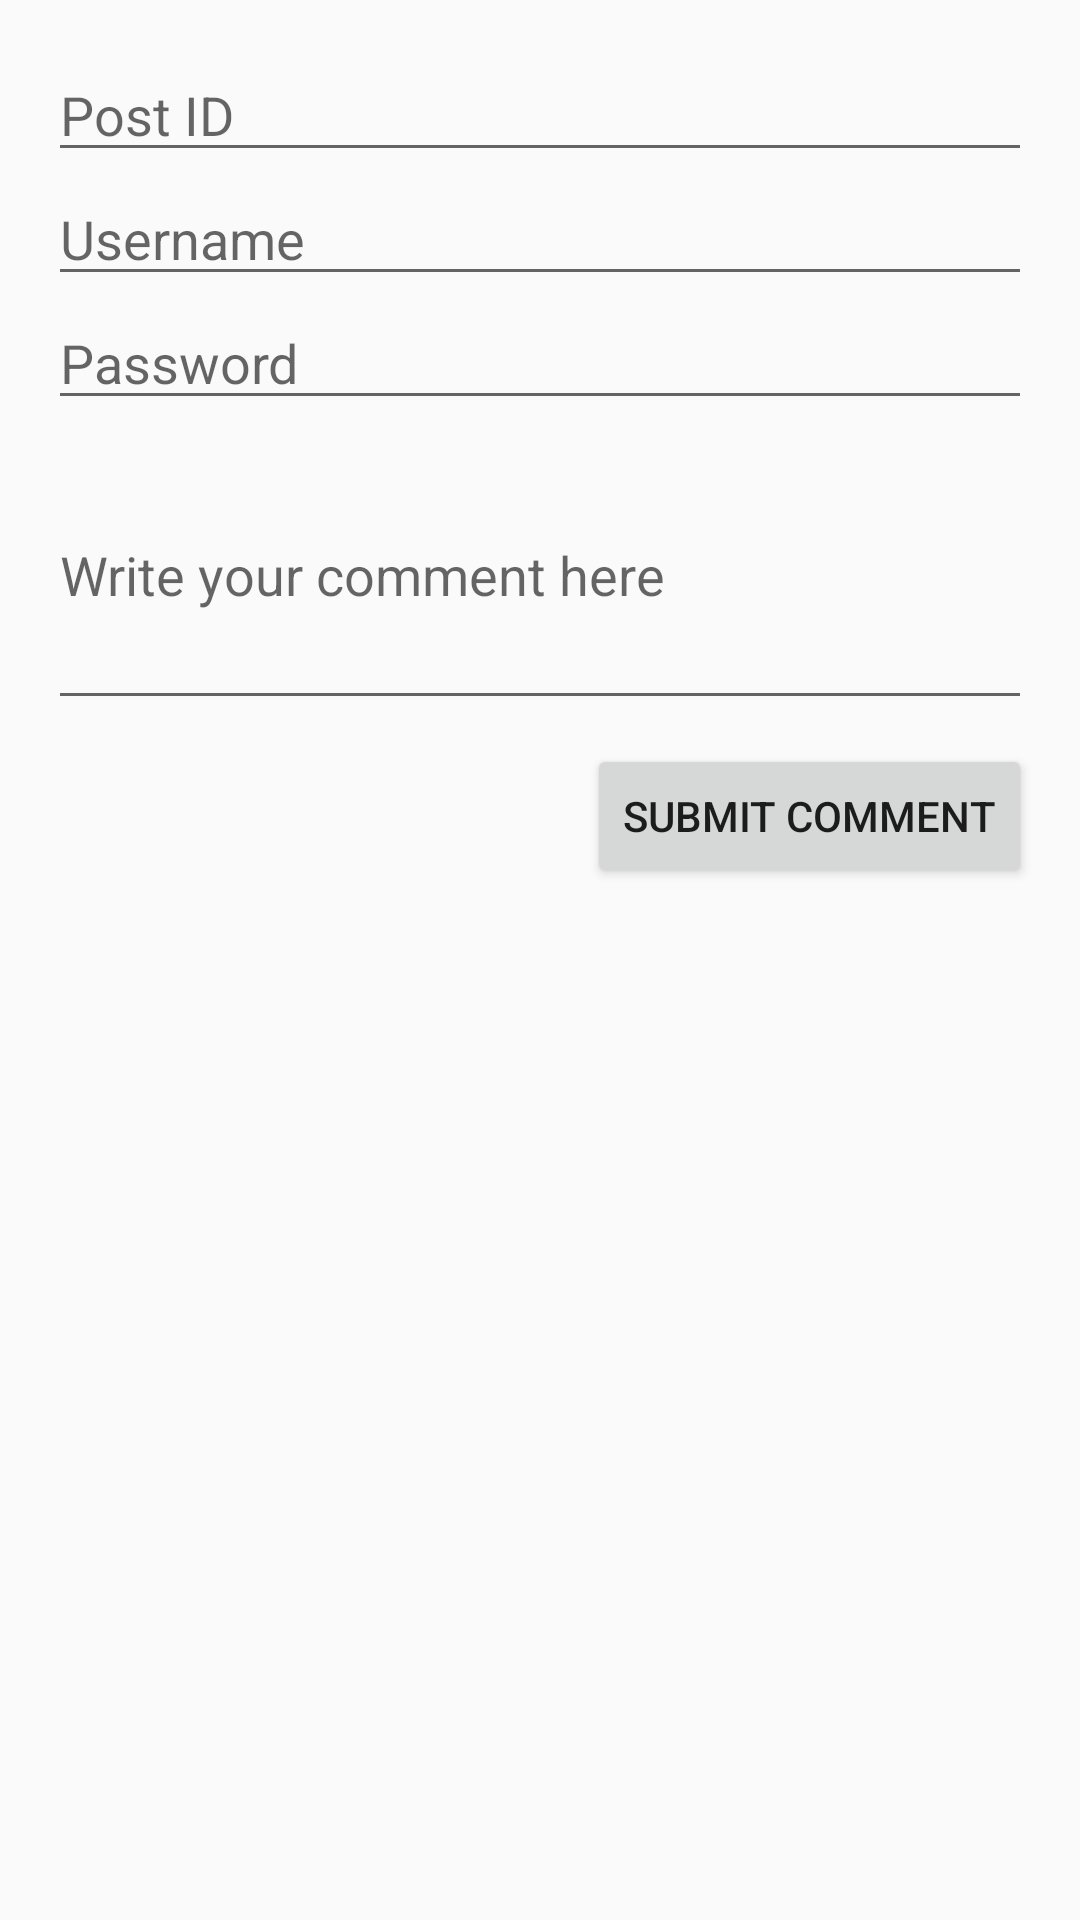

This screen was rendered from an Android layout file. Write that file and the resources it references.
<!-- AndroidManifest.xml: application theme Theme.LoogleM -->
<!-- res/layout/submit_comment_modal.xml -->
<?xml version="1.0" encoding="utf-8"?>
<LinearLayout xmlns:android="http://schemas.android.com/apk/res/android"
    android:layout_width="match_parent"
    android:layout_height="wrap_content"
    android:orientation="vertical"
    android:padding="16dp">

    <EditText
        android:id="@+id/editTextPostId"
        android:layout_width="match_parent"
        android:layout_height="wrap_content"
        android:hint="Post ID" />

    <EditText
        android:id="@+id/editTextUsernameComment"
        android:layout_width="match_parent"
        android:layout_height="wrap_content"
        android:hint="Username" />

    <EditText
        android:id="@+id/editTextPasswordComment"
        android:layout_width="match_parent"
        android:layout_height="wrap_content"
        android:hint="Password" />

    <EditText
        android:id="@+id/editTextCommentContent"
        android:layout_width="match_parent"
        android:layout_height="wrap_content"
        android:hint="Write your comment here"
        android:minHeight="100dp" />

    <Button
        android:id="@+id/btnSubmitComment"
        android:layout_width="wrap_content"
        android:layout_height="wrap_content"
        android:text="Submit Comment"
        android:layout_gravity="end"
        android:layout_marginTop="8dp" />

</LinearLayout>
<!-- resources referenced by this layout -->
<resources>
  <style name="Theme.LoogleM" parent="android:Theme.Material.Light.NoActionBar" />
</resources>
